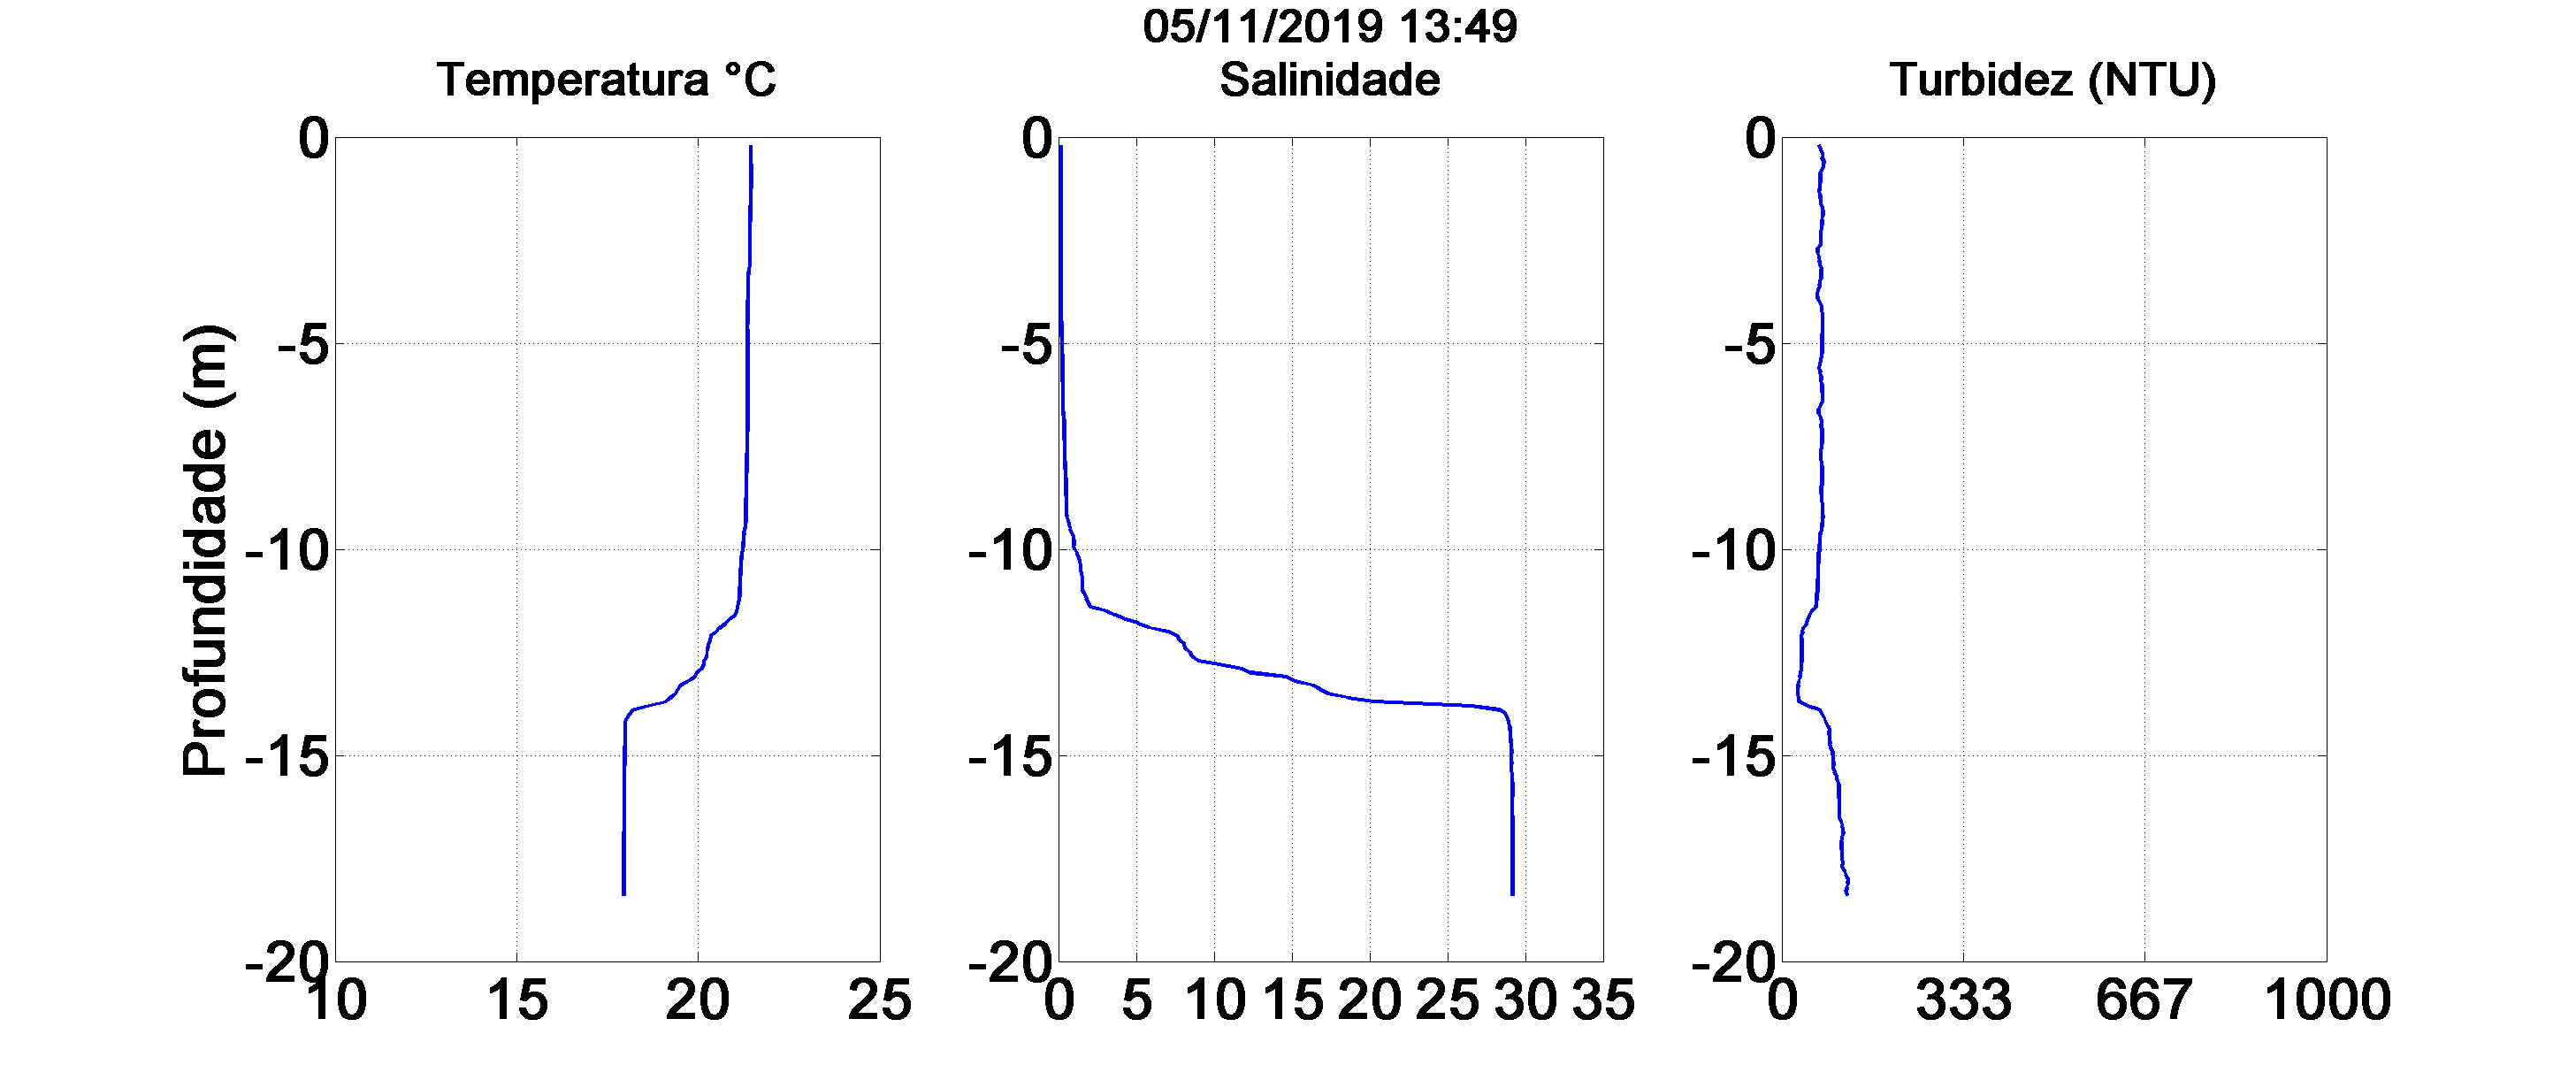

The data file committed next to this chart (first rows):
//Infinity SDlogger
//Ver0.26
[Head]
SondeName=ASTD102-ALC-R02
SondeNo=0199
SensorType=D0D1T1C1C2K0U3O0TOB0
Channel=10
DelayTime=0
PreHeat=5000
MeasMode=2
BurstTime=1
BurstCnt=1
Interval=100
SampleCnt=186
StartTime=2019/11/05 16:49:59
EndTime=2019/11/05 16:51:56
DepAdjRho=1.0000
ECA=0
ECB=1
ECDeg=25
ECCoef=0.022
CHLA=0
CHLB=1
CoefDate=2012/12/21 8:52:01
Ch1=-3.09483300e-01, 1.010723000e-04, 0.000000000e00, 0.000000000e00, 0.000000000e00, 0.000000000e00, 0.000000000e00, 0.000000000e00, 
Ch2=0.000000000e00, 0.000000000e00, 0.000000000e00, 0.000000000e00, 0.000000000e00, 0.000000000e00, 0.000000000e00, 0.000000000e00, 
Ch3=-5.583644e+00, +1.069276e-03, -1.253192e-08, +2.870215e-13, -3.440319e-18, +2.475291e-23, +0.000000e+00, +0.000000e+00, 
Ch4=-6.404070e-03, +3.820356e+01, -4.291268e-02, +0.000000e+00, +0.000000e+00, +0.000000e+00, +0.000000e+00, +0.000000e+00, 
Ch5=0.000000000e00, 1, 0.000000000e00, 0.000000000e00, 0.000000000e00, 0.000000000e00, 0.000000000e00, 0.000000000e00, 
Ch6=-4.421561, 6.771150e-3, 0.00000000E+00, 0.00000000E+00, 0.00000000E+00, 0.00000000E+00, 0.00000000E+00, 0.00000000E+00, 
Ch7=-9.731543, 1.489893e-2, 7.630155e-8, 1.074271e-15, 0.00000000E+00, 0.00000000E+00, 0.00000000E+00, 0.00000000E+00, 
Ch8=-4.44839700e01, 2.466375000e06, -5.37886700e03, 1.060000000e-02, 4.400000000e-03, 0.000000000e00, -2.10696761e-01, 1.003, 
Ch9=-5.308774e+00, +1.028638e-03, -8.434001e-09, +1.100968e-13, +0.000000e+00, +0.000000e+00, +0.000000e+00, +0.000000e+00, 
Ch10=0.000000000e00, 3.484000000e-03, 0.000000000e00, 0.000000000e00, 0.000000000e00, 0.000000000e00, 0.000000000e00, 0.000000000e00, 
BuzzerEN=0
BuzzerInterval=1
COMMENT=
SensorType2=06070303000202020302
BuzzerNumber=1
DepM=0.1
CondDepB=0
FilmNo=122201A
[Item]
Depth [m], Temp. [deg C], Sal. [ ], Cond. [mS/cm], EC25 [uS/cm], Density [kg/m^3], SigmaT [ ], Chl-Flu. [ppb], Chl-a [ug/l], Turb-M [FTU], DO [%], Weiss-DO [mg/l], Batt. [V], G&G-DO [mg/l], B&K-DO [mg/l], 
0.000, 21.71, 0.014, 0.012, 12.7, 997.8, -2.153, -2.38, -2.38, 7.73, 68.31, 6.002, 8.19, 6.015, 6.016, 
0.100, 21.44, 0.111, 0.214, 231.8, 998, -2.017, 4.07, 4.07, 66.26, 70.50, 6.217, 8.11, 6.231, 6.231, 
0.200, 21.44, 0.120, 0.232, 251.6, 998, -2.011, 4.25, 4.25, 68.05, 58.18, 5.130, 8.11, 5.141, 5.141, 
0.300, 21.44, 0.120, 0.231, 250.4, 998, -2.011, 4.78, 4.78, 71.93, 68.90, 6.074, 8.12, 6.087, 6.087, 
0.400, 21.44, 0.121, 0.234, 253.5, 998, -2.009, 5.95, 5.95, 75.26, 72.28, 6.372, 8.14, 6.386, 6.387, 
0.500, 21.44, 0.121, 0.233, 253.4, 998, -2.009, 6.05, 6.05, 73.66, 68.96, 6.079, 8.12, 6.092, 6.093, 
0.600, 21.44, 0.121, 0.234, 253.6, 998, -2.010, 5.88, 5.88, 76.85, 74.65, 6.580, 8.11, 6.595, 6.595, 
0.700, 21.45, 0.121, 0.233, 252.8, 998, -2.011, 5.32, 5.32, 76.21, 79.47, 7.004, 8.11, 7.020, 7.020, 
0.800, 21.45, 0.121, 0.233, 252.6, 998, -2.011, 4.86, 4.86, 72.73, 71.22, 6.277, 8.14, 6.291, 6.291, 
0.900, 21.45, 0.121, 0.233, 252.7, 998, -2.012, 4.68, 4.68, 69.92, 61.24, 5.398, 8.11, 5.410, 5.410, 
1.000, 21.45, 0.120, 0.232, 251.2, 998, -2.013, 4.58, 4.58, 70.36, 75.66, 6.668, 8.12, 6.683, 6.683, 
1.100, 21.45, 0.121, 0.233, 252.8, 998, -2.012, 4.52, 4.52, 70.54, 68.66, 6.051, 8.12, 6.065, 6.065, 
1.200, 21.45, 0.121, 0.233, 252.6, 998, -2.012, 4.44, 4.44, 69.27, 65.47, 5.770, 8.12, 5.783, 5.783, 
1.300, 21.44, 0.121, 0.233, 252.7, 998, -2.011, 4.46, 4.46, 68.71, 73.25, 6.456, 8.12, 6.470, 6.471, 
1.400, 21.44, 0.121, 0.233, 252.4, 998, -2.011, 4.44, 4.44, 69.98, 69.01, 6.082, 8.14, 6.096, 6.096, 
1.500, 21.44, 0.121, 0.233, 252.4, 998, -2.011, 4.45, 4.45, 70.83, 74.97, 6.608, 8.14, 6.622, 6.623, 
1.600, 21.44, 0.121, 0.232, 252.1, 998, -2.011, 4.46, 4.46, 71.11, 63.45, 5.593, 8.14, 5.605, 5.605, 
... 169 more rows
